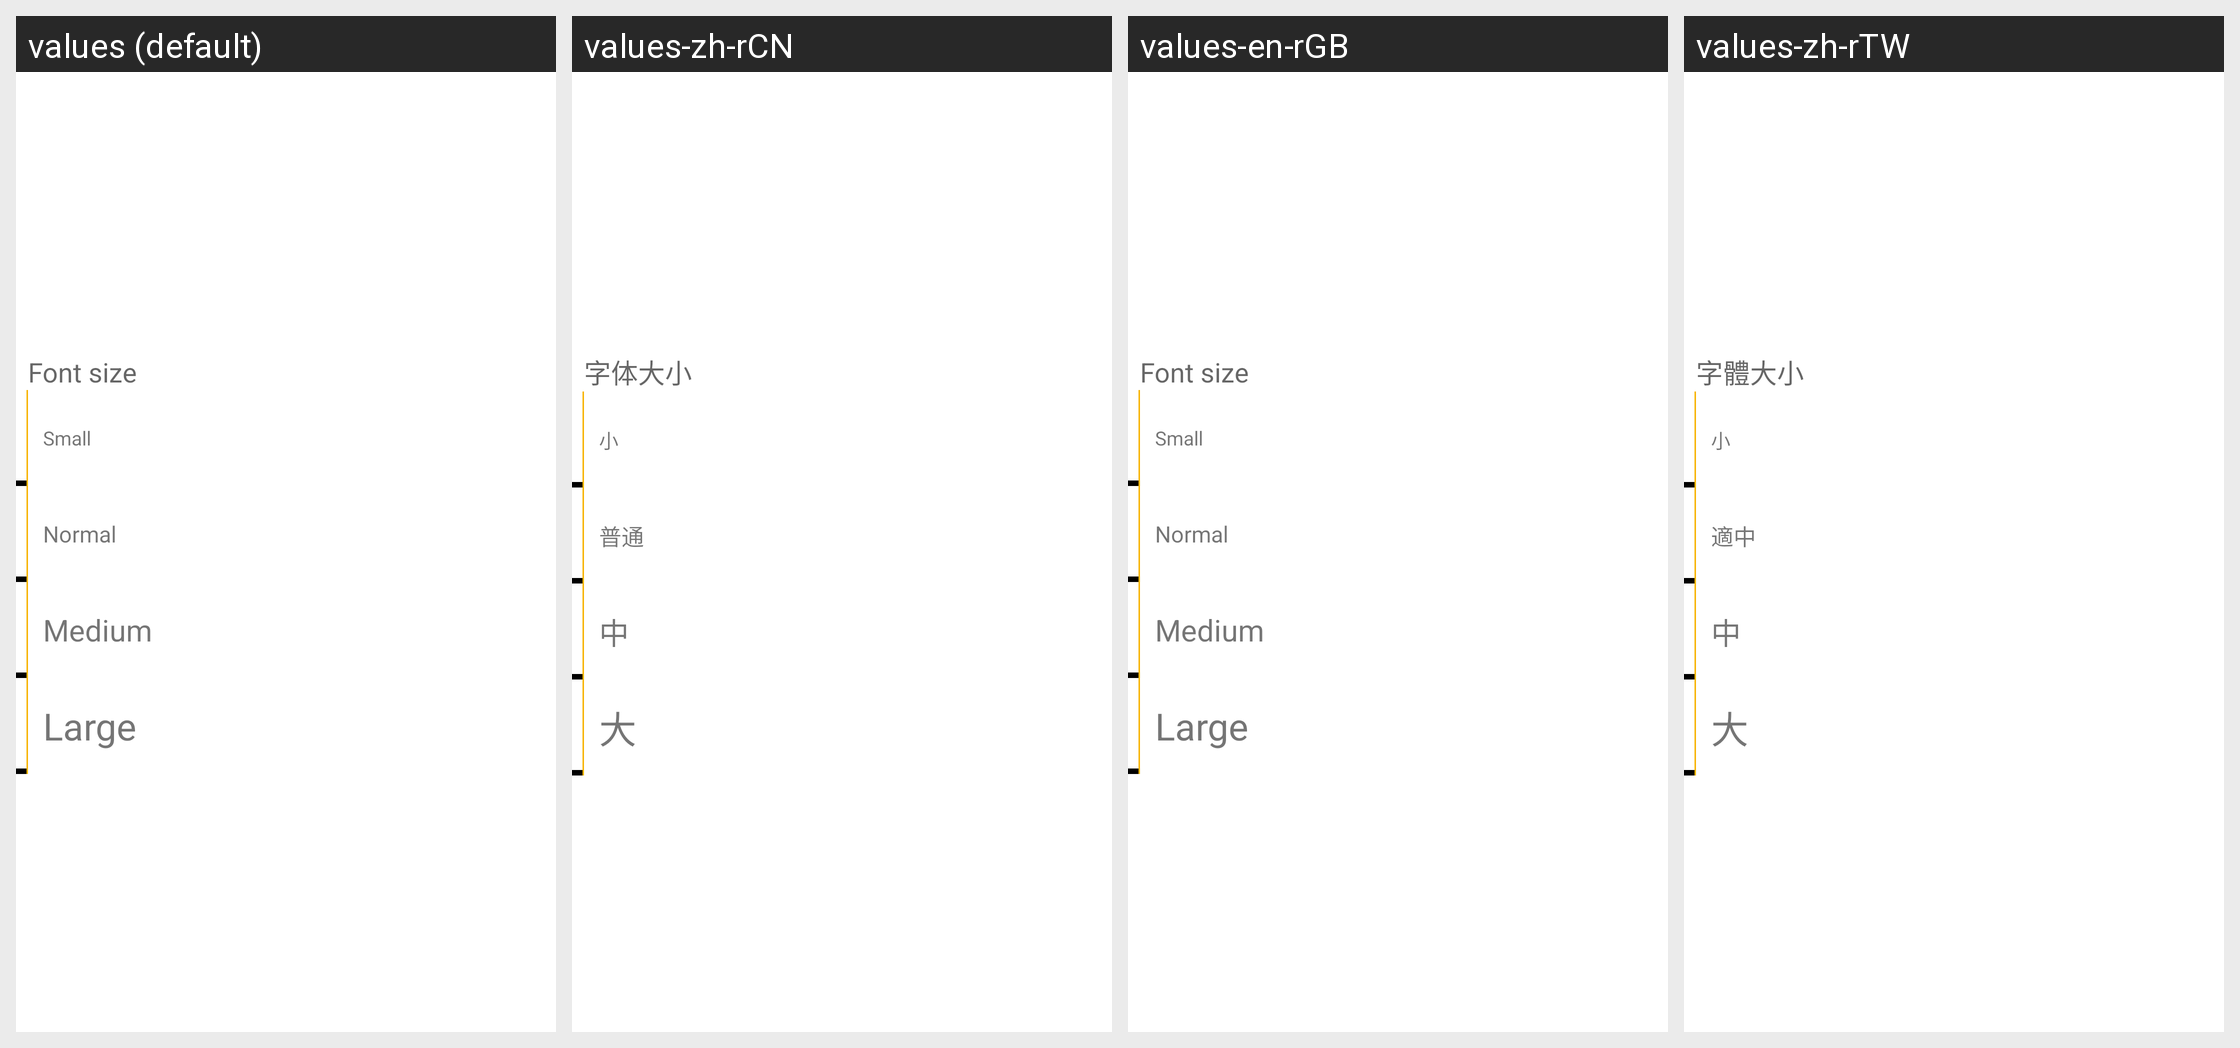

Locale-by-locale string values for the Android screen shown in this grid:
Android screen res/layout/jrd_fontsize_preference.xml rendered under 4 locales, left to right: values (default), values-zh-rCN, values-en-rGB, values-zh-rTW. Device: Nexus 5 (rendered at 1080×1920; each locale shown at half size, 540×960, under a caption strip naming it); theme Theme.MaterialComponents.DayNight.NoActionBar.
Other locales in the repository, not shown: values-en-rUS.
Strings drawn on this screen, with the default value and each locale's value (text and hints the layout hard-codes, and strings that could not be matched under every locale, appear in the picture but are not listed):

title_font_size
  values: Font size
  values-zh-rCN: 字体大小
  values-en-rGB: Font size
  values-zh-rTW: 字體大小

small_font
  values: Small
  values-zh-rCN: 小
  values-en-rGB: Small
  values-zh-rTW: 小

normal_font
  values: Normal
  values-zh-rCN: 普通
  values-en-rGB: Normal
  values-zh-rTW: 適中

medium_font
  values: Medium
  values-zh-rCN: 中
  values-en-rGB: Medium
  values-zh-rTW: 中

large_font
  values: Large
  values-zh-rCN: 大
  values-en-rGB: Large
  values-zh-rTW: 大
